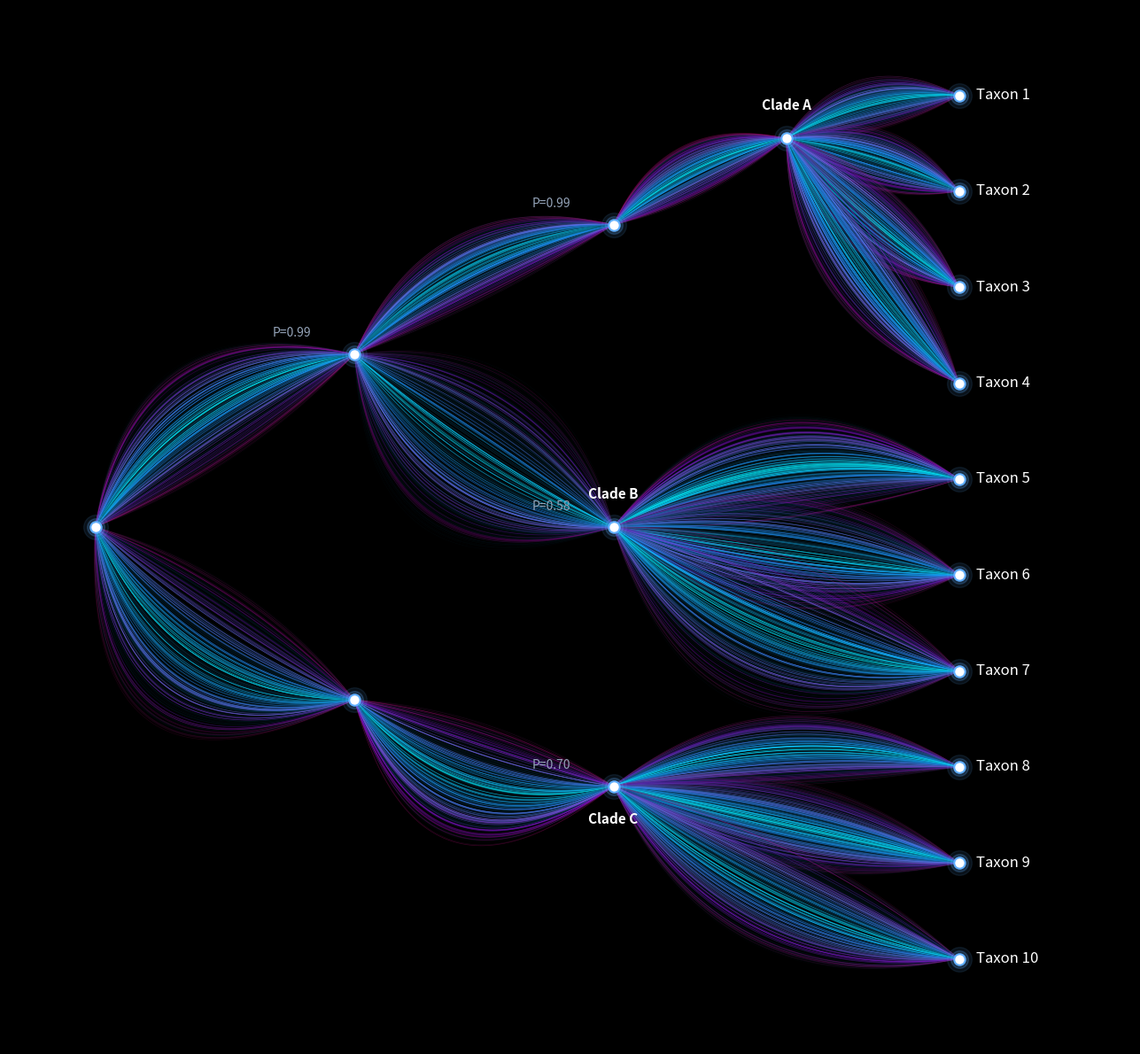

Source code (Python): (Note: this script raises an exception after producing the figure.)
import matplotlib.pyplot as plt
import numpy as np
from matplotlib.colors import LinearSegmentedColormap
import networkx as nx

def draw_posterior_link(ax, node1_pos, node2_pos, max_curvature_offset, num_lines, cmap, global_curvature=0.0):
    """
    Draws a dense bundle of "fiber-like" lines (hair effect).
    global_curvature: offsets the entire bundle from the straight line.
    """
    base_teal = '#0D506E'
    fiber_count = max(num_lines, 400)
    
    for i in range(fiber_count):
        # Distribution around a global curvature offset
        curvature = global_curvature + np.random.uniform(-max_curvature_offset, max_curvature_offset)
        
        is_highlight = (np.random.random() < 0.25)
        # Distance to the *center* of the bundle (which is now global_curvature)
        dist_to_bundle_center = abs((curvature - global_curvature) / (max_curvature_offset + 1e-9))
        
        if is_highlight:
            color_idx = dist_to_bundle_center * 0.8
            line_color = cmap(color_idx)
            alpha = (1.0 - dist_to_bundle_center**1.5) * 0.6 + 0.1
            lw = 0.5
        else:
            line_color = base_teal
            alpha = (1.0 - dist_to_bundle_center**0.8) * 0.3 + 0.05
            lw = 0.35
            
        mid_point = (node1_pos + node2_pos) / 2
        line_vec = node2_pos - node1_pos
        perp_vec = np.array([-line_vec[1], line_vec[0]])
        if np.linalg.norm(perp_vec) > 0:
            perp_vec = perp_vec / np.linalg.norm(perp_vec)
        
        jitter_amp = max_curvature_offset * 0.08
        ctrl_jitter = (np.random.random() - 0.5) * jitter_amp
        control_point = mid_point + curvature * perp_vec + ctrl_jitter * perp_vec
        
        t = np.linspace(0, 1, 80) # Slightly fewer points for performance
        curve_points = np.array([(1-t_i)**2 * node1_pos + 2*(1-t_i)*t_i * control_point + t_i**2 * node2_pos for t_i in t])
        
        ax.plot(curve_points[:, 0], curve_points[:, 1], color=line_color, linewidth=lw, alpha=alpha, zorder=1)

# --- 1. Main Setup ---
plt.style.use('dark_background')
fig, ax = plt.subplots(figsize=(16, 12))
background_color = '#1A1A2E' # Updated background color
fig.patch.set_facecolor(background_color)
ax.set_facecolor(background_color)

# Very subtle grid matching Solarized Dark palette
ax.grid(color='#1b1f27', linestyle='-', linewidth=0.5, alpha=0.15)

# --- 2. Create Custom Colormap (Full Spectrum Neon) ---
# Transition across the full neon spectrum for vibrancy
colors = [
    (0.0, '#00F5FF'), # Cyan
    (0.2, '#1E90FF'), # Dodger Blue
    (0.4, '#7B68EE'), # Medium Slate Blue
    (0.6, '#9400D3'), # Dark Violet
    (0.8, '#FF1493'), # Deep Pink
    (1.0, '#FFD700')  # Gold/Orange
]
custom_cmap = LinearSegmentedColormap.from_list('neon_spectrum', colors)

# --- 3. Define Tree Topology and Manual Positions ---
# Nodes: Root=0, Internal=1,2,3,4,5,6, Taxa=7-16
node_positions = {
    0: np.array([0.0, 0.0]), # Root
    
    1: np.array([0.3, 0.2]), # Upper branch 1
    2: np.array([0.3, -0.2]),# Lower branch 1
    
    3: np.array([0.6, 0.35]),# Clade A parent
    4: np.array([0.6, 0.0]), # Middle internal
    5: np.array([0.6, -0.3]),# Clade D parent
    
    # Clade A
    6: np.array([0.8, 0.45]), # Clade A junction
}

# Taxa positions (right side)
taxa_x = 1.0
taxa_y = np.linspace(0.5, -0.5, 10)
for i in range(10):
    node_positions[7+i] = np.array([taxa_x, taxa_y[i]])

# Define edges with uncertainty levels and global curvature for organic "sweep"
# (node1, node2, uncertainty, global_curvature)
# Uncertainty (spread) increased to occupy more space
edges_data = [
    (0, 1, 0.12, 0.08), (1, 3, 0.08, 0.06), (3, 6, 0.06, 0.03),
    # Clade A taxa
    (6, 7, 0.06, 0.03), (6, 8, 0.07, 0.015), (6, 9, 0.08, -0.015), (6, 10, 0.09, -0.03), 
    
    (0, 2, 0.18, -0.12), (2, 5, 0.14, -0.1), # Lower (wide spread)
    (1, 4, 0.20, -0.04), # Cross branch (very wide)
    
    (4, 11, 0.12, 0.08), (4, 12, 0.14, 0.0), (4, 13, 0.18, -0.08), # Middle taxa
    
    (5, 14, 0.08, 0.06), (5, 15, 0.1, 0.0), (5, 16, 0.12, -0.06)  # Lower taxa
]

# --- 4. Draw Edges ---
for n1, n2, unc, gc in edges_data:
    draw_posterior_link(
        ax=ax,
        node1_pos=node_positions[n1],
        node2_pos=node_positions[n2],
        max_curvature_offset=unc,
        num_lines=45,
        cmap=custom_cmap,
        global_curvature=gc
    )

# --- 5. Draw Nodes with Glow ---
for i, pos in node_positions.items():
    # Glow effect
    ax.scatter(pos[0], pos[1], s=400, color='#61AFFF', alpha=0.1, zorder=3)
    ax.scatter(pos[0], pos[1], s=200, color='#61AFFF', alpha=0.2, zorder=3)
    # Core
    ax.scatter(pos[0], pos[1], s=80, color='white', edgecolors='#61AFFF', linewidth=1.5, zorder=4)

    # Clade Labels
    if i == 6:
        ax.text(pos[0], pos[1] + 0.03, 'Clade A', color='white', 
                ha='center', va='bottom', fontsize=11, fontweight='bold')
    elif i == 4:
        ax.text(pos[0], pos[1] + 0.03, 'Clade B', color='white', 
                ha='center', va='bottom', fontsize=11, fontweight='bold')
    elif i == 5:
        ax.text(pos[0], pos[1] - 0.03, 'Clade C', color='white', 
                ha='center', va='top', fontsize=11, fontweight='bold')

    # Taxa Labels
    if i >= 7:
        ax.text(pos[0] + 0.02, pos[1], f'Taxon {i-6}', color='white', 
                va='center', fontsize=12, fontweight='light', fontfamily='sans-serif')

# Probability labels near some nodes
prob_labels = [
    (3, 'P=0.99'), (4, 'P=0.58'), (5, 'P=0.70'), (1, 'P=0.99')
]
for node_idx, txt in prob_labels:
    pos = node_positions[node_idx]
    ax.text(pos[0] - 0.05, pos[1] + 0.02, txt, color='#94a3b8', 
            fontsize=10, fontstyle='italic', ha='right')

# --- 6. Finalize ---
ax.set_xlim(-0.1, 1.2)
ax.set_ylim(-0.6, 0.6)
ax.set_aspect('equal')
ax.axis('off')

plt.tight_layout()
plt.savefig('Test/reproduce_fig27.png', dpi=150, bbox_inches='tight', facecolor=fig.get_facecolor())
print("Successfully generated Test/reproduce_fig27.png")
